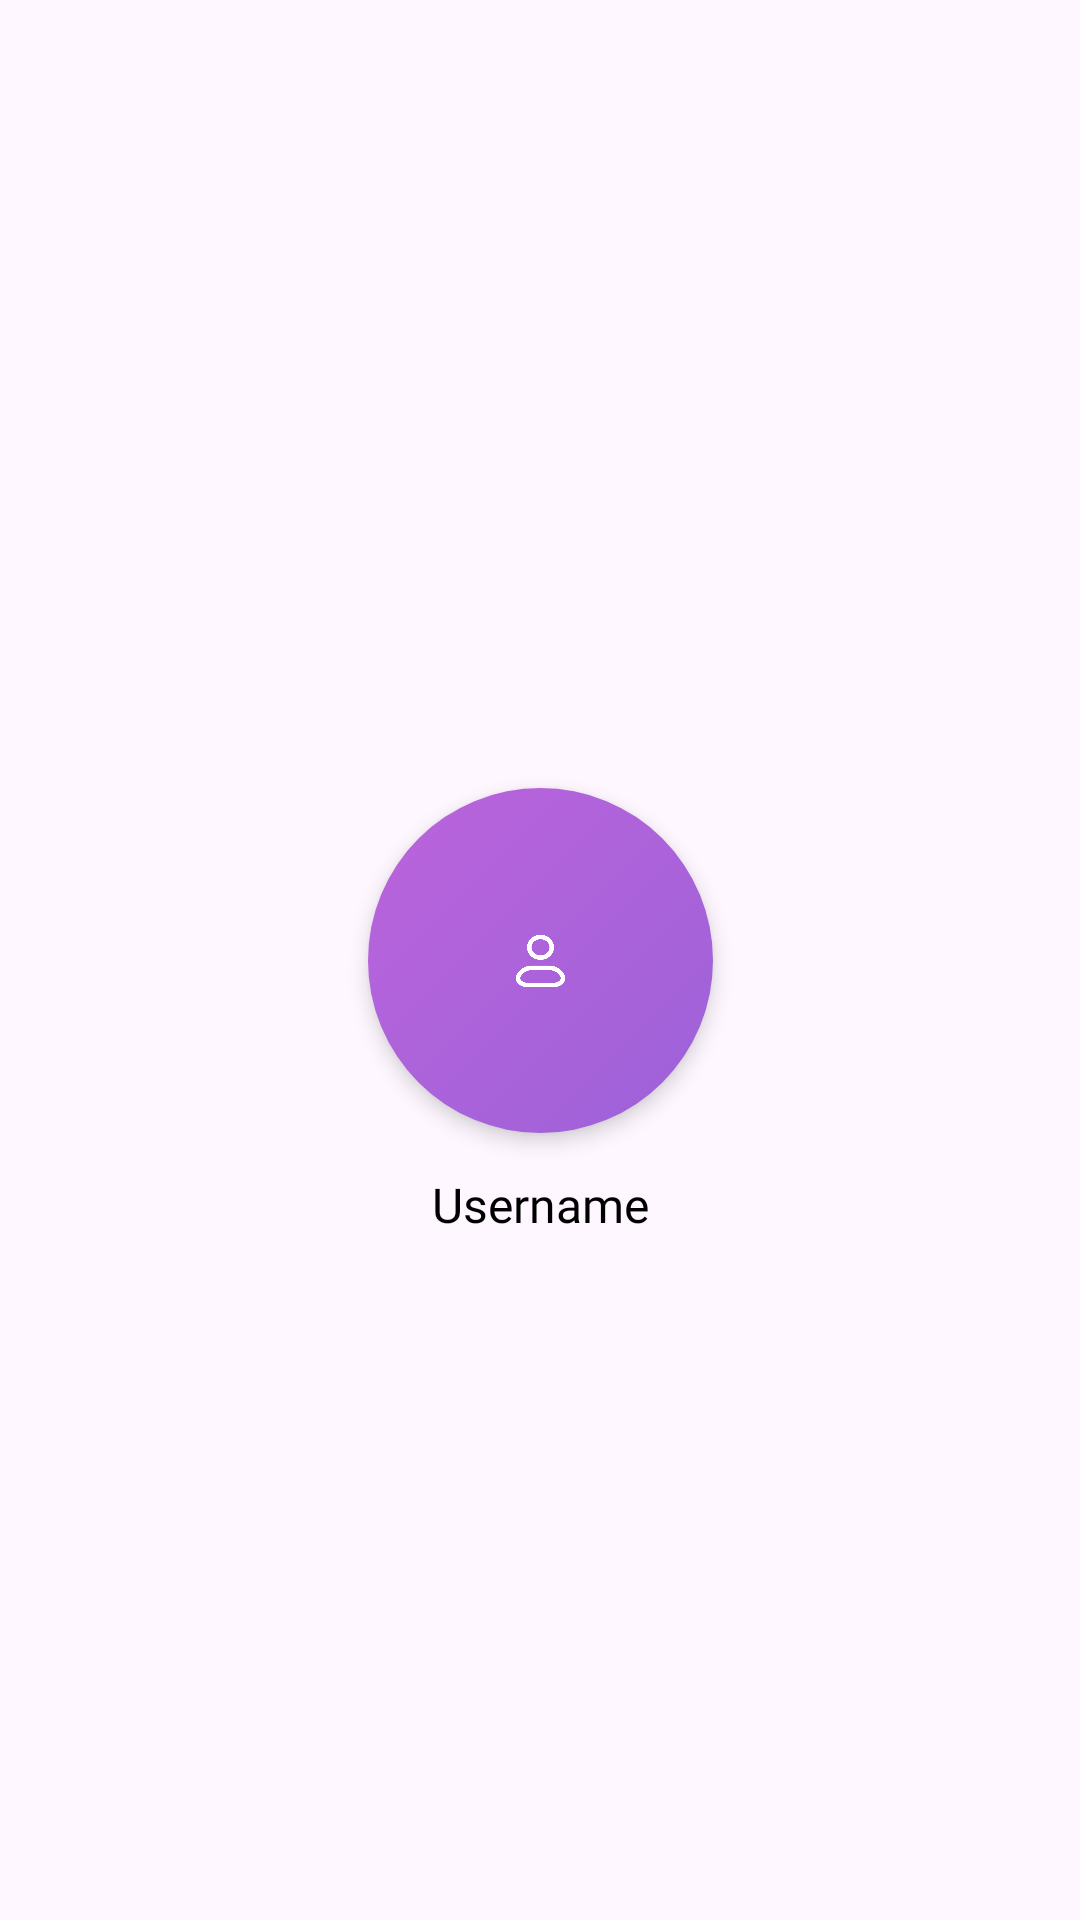

Layout XML and referenced resources for this Android screen:
<!-- AndroidManifest.xml: application theme Theme.UniUniverse -->
<!-- res/layout/login_profile_item.xml -->
<?xml version="1.0" encoding="utf-8"?>
<androidx.constraintlayout.widget.ConstraintLayout xmlns:android="http://schemas.android.com/apk/res/android"
    xmlns:app="http://schemas.android.com/apk/res-auto"
    xmlns:tools="http://schemas.android.com/tools"
    android:layout_width="wrap_content"
    android:layout_height="wrap_content">

    <com.google.android.material.imageview.ShapeableImageView
        android:id="@+id/ivProfile"
        android:layout_width="125dp"
        android:layout_height="125dp"
        android:layout_margin="10dp"
        android:background="@drawable/gradient_background"
        android:elevation="4dp"
        android:padding="5dp"
        android:scaleType="center"
        app:layout_constraintBottom_toBottomOf="parent"
        app:layout_constraintEnd_toEndOf="parent"
        app:layout_constraintStart_toStartOf="parent"
        app:layout_constraintTop_toTopOf="parent"
        app:shapeAppearanceOverlay="@style/circleImageView"
        app:srcCompat="@drawable/icon_profile" />

    <TextView
        android:id="@+id/tvUserName"
        android:layout_width="wrap_content"
        android:layout_height="wrap_content"
        android:layout_marginTop="8dp"
        android:fontFamily="@font/poppins"
        android:text="@string/strUserName"
        android:textColor="#000000"
        android:textSize="16sp"
        app:layout_constraintEnd_toEndOf="@+id/ivProfile"
        app:layout_constraintStart_toStartOf="@+id/ivProfile"
        app:layout_constraintTop_toBottomOf="@+id/ivProfile" />

</androidx.constraintlayout.widget.ConstraintLayout>
<!-- resources referenced by this layout -->
<resources>
  <!-- drawable gradient_background (drawable) -->
  <shape
      xmlns:android="http://schemas.android.com/apk/res/android"
      android:shape="rectangle">
  
    <gradient
        android:type="linear"
        android:startColor="#BD64DC"
        android:endColor="#9B61D8"
        android:angle="315"
        />
  
  </shape>
  <!-- drawable icon_profile (drawable) -->
  <vector xmlns:android="http://schemas.android.com/apk/res/android"
      android:width="17dp"
      android:height="18dp"
      android:viewportWidth="17"
      android:viewportHeight="18">
    <path
        android:pathData="M11.596,11.286H5.404C3.581,11.368 1.966,12.386 1.234,13.914C0.35,15.501 2.114,17 4.165,17H12.835C14.887,17 16.651,15.501 15.766,13.914C15.033,12.386 13.418,11.368 11.596,11.286Z"
        android:strokeLineJoin="round"
        android:strokeWidth="1.5"
        android:fillColor="#00000000"
        android:fillType="evenOdd"
        android:strokeColor="#ffffff"
        android:strokeLineCap="round"/>
    <path
        android:pathData="M12.25,4.429C12.25,6.322 10.571,7.857 8.5,7.857C6.429,7.857 4.75,6.322 4.75,4.429C4.75,2.535 6.429,1 8.5,1C9.494,1 10.448,1.361 11.151,2.004C11.854,2.647 12.25,3.519 12.25,4.429Z"
        android:strokeLineJoin="round"
        android:strokeWidth="1.5"
        android:fillColor="#00000000"
        android:fillType="evenOdd"
        android:strokeColor="#ffffff"
        android:strokeLineCap="round"/>
  </vector>
  <string name="strUserName">Username</string>
  <style name="circleImageView" parent="">
          <item name="cornerFamily">rounded</item>
          <item name="cornerSize">50%</item>
      </style>
  <style name="Theme.UniUniverse" parent="Base.Theme.UniUniverse" />
  <style name="Base.Theme.UniUniverse" parent="Theme.Material3.DayNight.NoActionBar">
          <item name="android:statusBarColor">@color/secondaryColor</item>
          <item name="materialAlertDialogTheme">@style/CustomMaterialAlertDialog</item>
      </style>
  <style name="CustomMaterialAlertDialog" parent="@style/ThemeOverlay.MaterialComponents.MaterialAlertDialog">
          
          
          <item name="fontFamily">@font/poppins</item>
          <item name="android:backgroundDimEnabled">false</item>
          <item name="android:backgroundDimAmount">0.90</item>
          <item name="colorOnSurface">@color/white</item>
          <item name="colorOnSurfaceVariant">@color/white</item>
          <item name="materialAlertDialogTitleIconStyle">@style/Icon_Tint</item>
          
          <item name="buttonBarPositiveButtonStyle">@style/PositiveButtonStyle</item>
          
          <item name="buttonBarNegativeButtonStyle">@style/NegativeButtonStyle</item>
      </style>
  <color name="white">#FFFFFF</color>
  <style name="Icon_Tint" parent="@style/MaterialAlertDialog.MaterialComponents.Title.Icon">
          <item name="android:tint">@color/white</item>
      </style>
  <style name="PositiveButtonStyle">
          <item name="android:textColor">@color/white</item>
          <item name="backgroundTint">@color/transparent</item>
          <item name="strokeWidth">1dp</item>
          <item name="strokeColor">@color/white</item>
          <item name="android:width">150dp</item>
          <item name="android:layout_marginLeft">20dp</item>
      </style>
  <style name="NegativeButtonStyle">
          <item name="android:textColor">@color/white</item>
          <item name="backgroundTint">@color/transparent</item>
          <item name="strokeWidth">1dp</item>
          <item name="strokeColor">@color/white</item>
          <item name="android:width">150dp</item>
      </style>
</resources>
